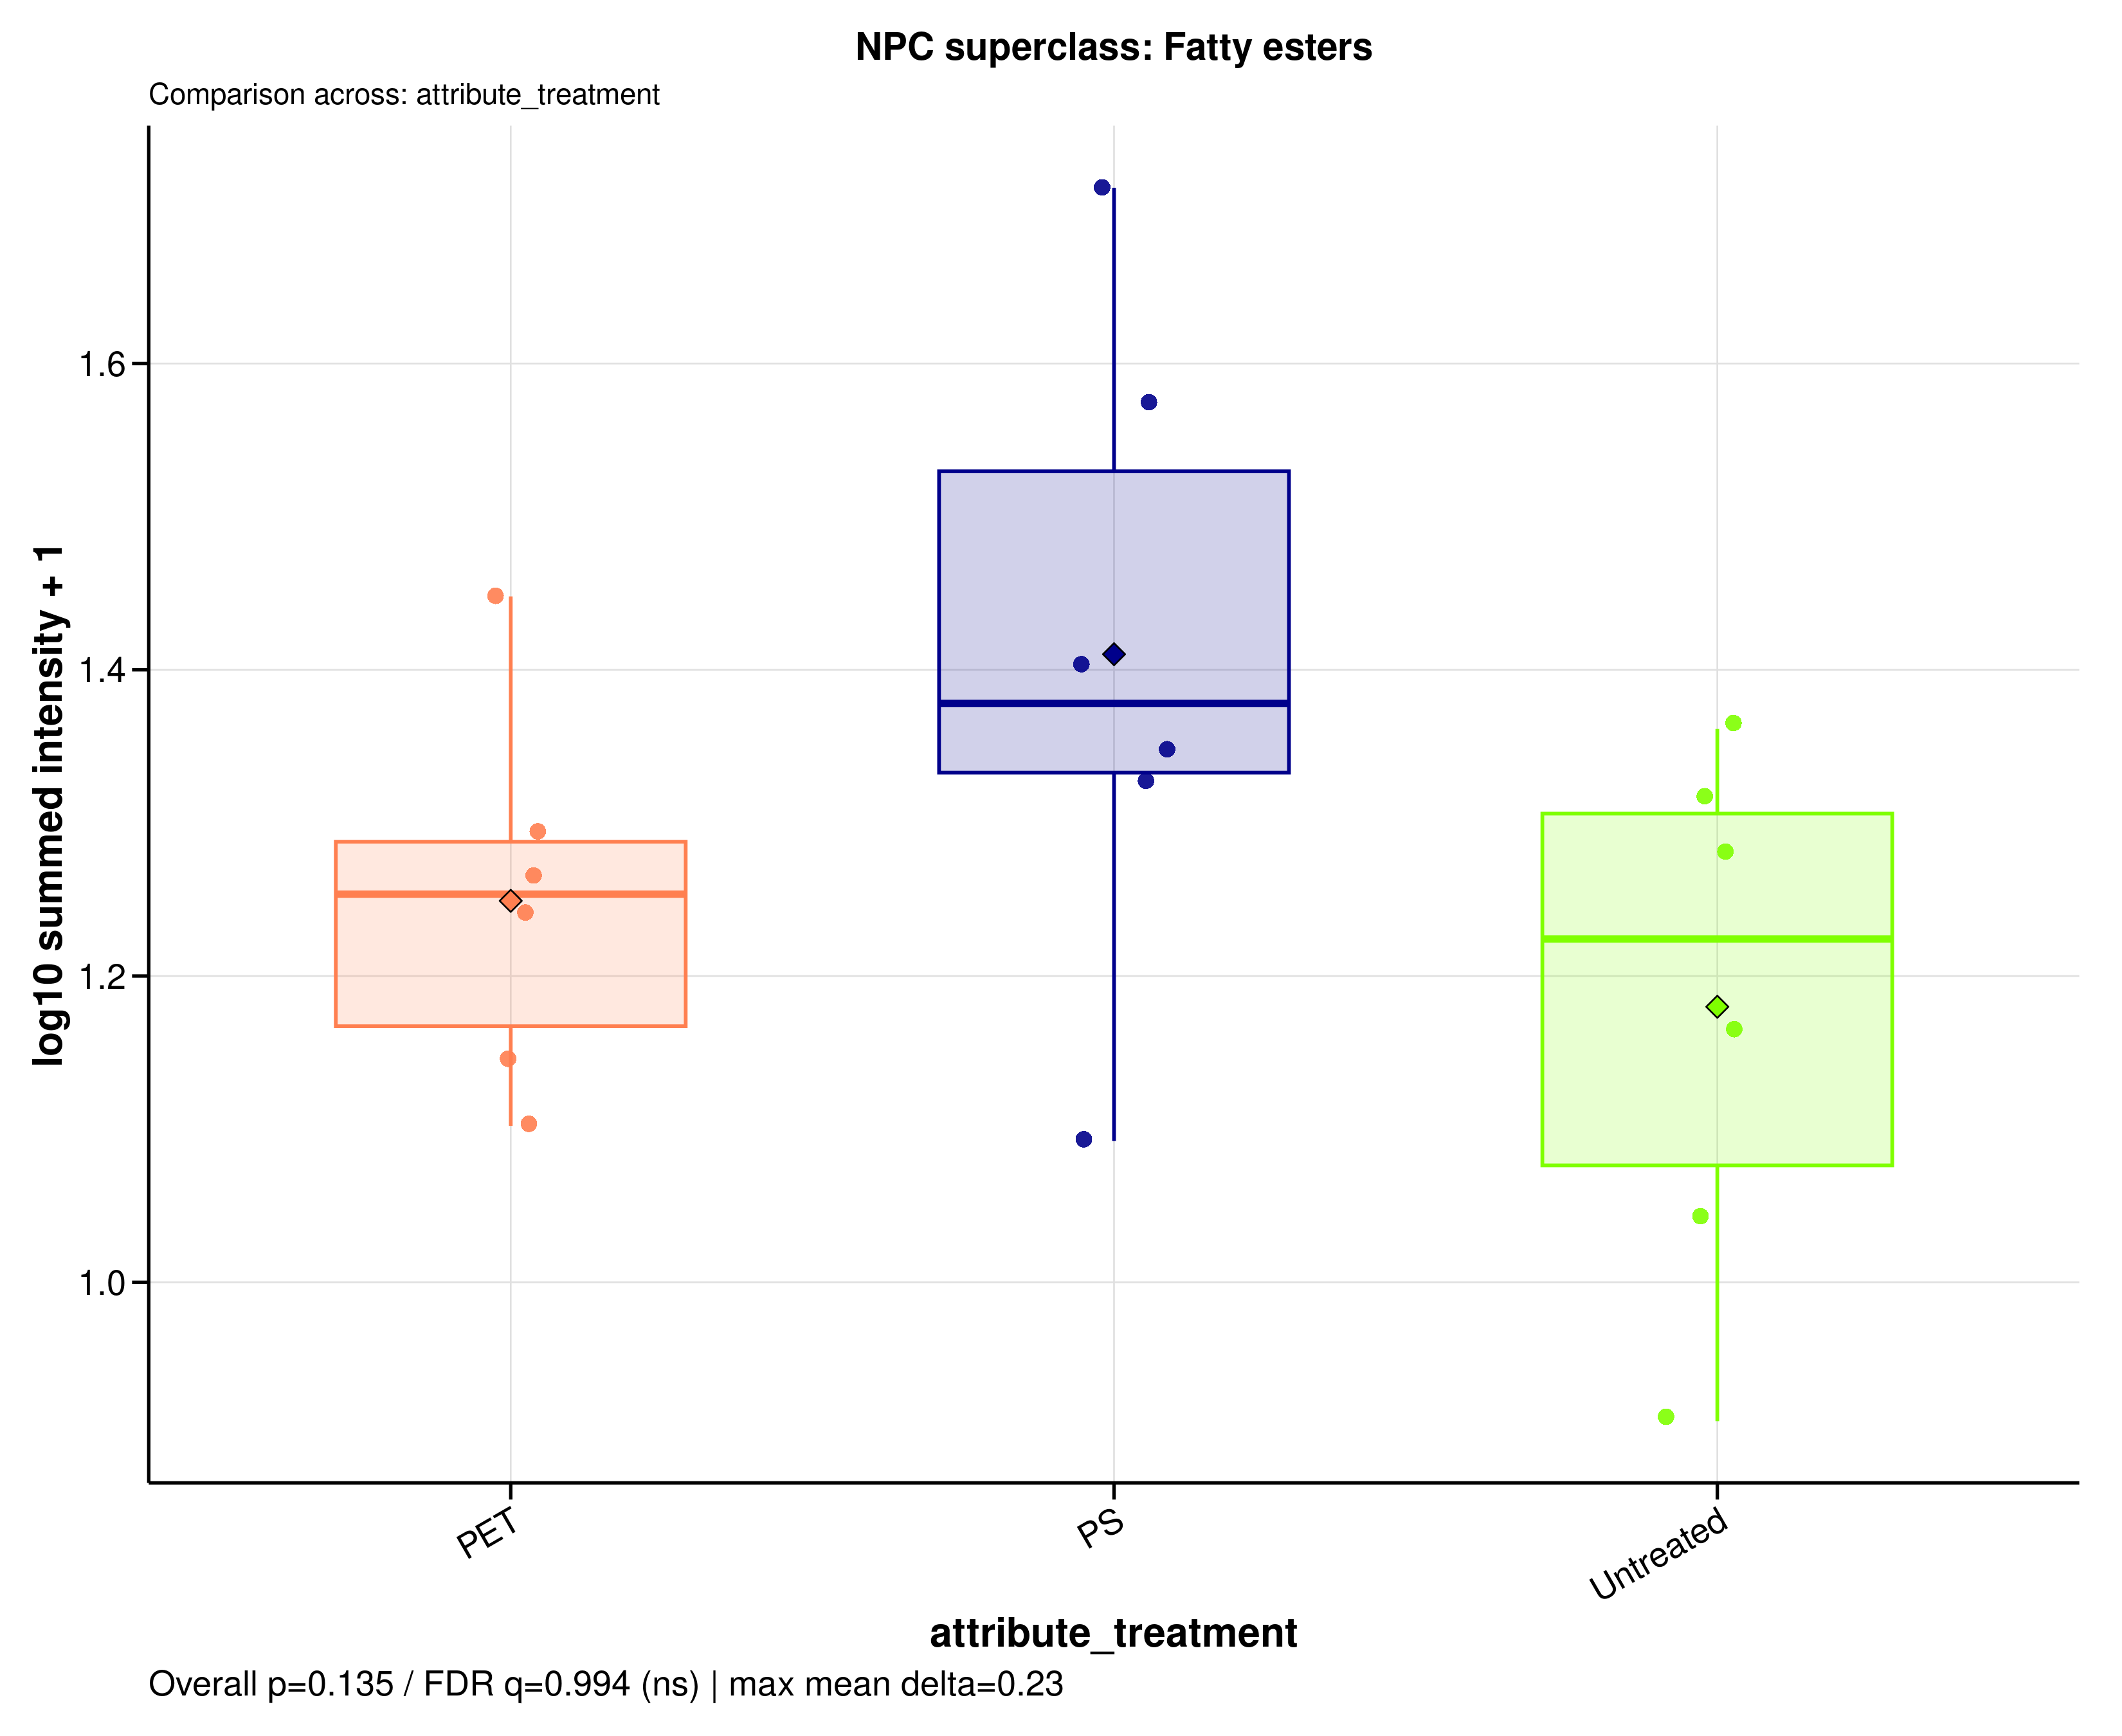

The file beside this chart, header and first rows:
sample_id	group	data_source	npc_level	npc_term	npc_label	npc_plot_label	npc_pathway	npc_superclass	npc_class	n_features	summed_intensity	plot_intensity	npc_overall_test	npc_overall_p_value	npc_overall_q_value	npc_overall_significance	npc_max_mean_difference	npc_max_median_difference
A549_110626_PET100	PET	filtered	superclass	Fatty esters	NPC superclass: Fatty esters	Fatty esters	Fatty acids | Terpenoids	Fatty esters	Ceramides | Cholane steroids | Diacylgly…	85	18.72	1.295	kruskal_wallis	0.1345	0.9942	ns	0.2302	0.1538
A549_110626_PS100	PS	filtered	superclass	Fatty esters	NPC superclass: Fatty esters	Fatty esters	Fatty acids | Terpenoids	Fatty esters	Ceramides | Cholane steroids | Diacylgly…	85	20.23	1.327	kruskal_wallis	0.1345	0.9942	ns	0.2302	0.1538
A549_110626_untreated	Untreated	filtered	superclass	Fatty esters	NPC superclass: Fatty esters	Fatty esters	Fatty acids | Terpenoids	Fatty esters	Ceramides | Cholane steroids | Diacylgly…	85	21.98	1.361	kruskal_wallis	0.1345	0.9942	ns	0.2302	0.1538
A549_180626_PET100	PET	filtered	superclass	Fatty esters	NPC superclass: Fatty esters	Fatty esters	Fatty acids | Terpenoids	Fatty esters	Ceramides | Cholane steroids | Diacylgly…	85	12.89	1.143	kruskal_wallis	0.1345	0.9942	ns	0.2302	0.1538
A549_180626_PS100	PS	filtered	superclass	Fatty esters	NPC superclass: Fatty esters	Fatty esters	Fatty acids | Terpenoids	Fatty esters	Ceramides | Cholane steroids | Diacylgly…	85	24.45	1.406	kruskal_wallis	0.1345	0.9942	ns	0.2302	0.1538
A549_180626_untreated	Untreated	filtered	superclass	Fatty esters	NPC superclass: Fatty esters	Fatty esters	Fatty acids | Terpenoids	Fatty esters	Ceramides | Cholane steroids | Diacylgly…	85	19.63	1.314	kruskal_wallis	0.1345	0.9942	ns	0.2302	0.1538
A549_210626_PET100	PET	filtered	superclass	Fatty esters	NPC superclass: Fatty esters	Fatty esters	Fatty acids | Terpenoids	Fatty esters	Ceramides | Cholane steroids | Diacylgly…	85	27.05	1.448	kruskal_wallis	0.1345	0.9942	ns	0.2302	0.1538
A549_210626_PS100	PS	filtered	superclass	Fatty esters	NPC superclass: Fatty esters	Fatty esters	Fatty acids | Terpenoids	Fatty esters	Ceramides | Cholane steroids | Diacylgly…	85	36.23	1.571	kruskal_wallis	0.1345	0.9942	ns	0.2302	0.1538
A549_210626_untreated	Untreated	filtered	superclass	Fatty esters	NPC superclass: Fatty esters	Fatty esters	Fatty acids | Terpenoids	Fatty esters	Ceramides | Cholane steroids | Diacylgly…	85	18.09	1.281	kruskal_wallis	0.1345	0.9942	ns	0.2302	0.1538
MDM_160526_PET100	PET	filtered	superclass	Fatty esters	NPC superclass: Fatty esters	Fatty esters	Fatty acids | Terpenoids	Fatty esters	Ceramides | Cholane steroids | Diacylgly…	85	11.65	1.102	kruskal_wallis	0.1345	0.9942	ns	0.2302	0.1538
MDM_160526_PS100	PS	filtered	superclass	Fatty esters	NPC superclass: Fatty esters	Fatty esters	Fatty acids | Terpenoids	Fatty esters	Ceramides | Cholane steroids | Diacylgly…	85	50.86	1.715	kruskal_wallis	0.1345	0.9942	ns	0.2302	0.1538
MDM_160526_untreated	Untreated	filtered	superclass	Fatty esters	NPC superclass: Fatty esters	Fatty esters	Fatty acids | Terpenoids	Fatty esters	Ceramides | Cholane steroids | Diacylgly…	85	7.115	0.9093	kruskal_wallis	0.1345	0.9942	ns	0.2302	0.1538
MDM_A_190626_PET100	PET	filtered	superclass	Fatty esters	NPC superclass: Fatty esters	Fatty esters	Fatty acids | Terpenoids	Fatty esters	Ceramides | Cholane steroids | Diacylgly…	85	17.46	1.266	kruskal_wallis	0.1345	0.9942	ns	0.2302	0.1538
MDM_A_190626_PS100	PS	filtered	superclass	Fatty esters	NPC superclass: Fatty esters	Fatty esters	Fatty acids | Terpenoids	Fatty esters	Ceramides | Cholane steroids | Diacylgly…	85	11.37	1.092	kruskal_wallis	0.1345	0.9942	ns	0.2302	0.1538
MDM_A_190626_untreated	Untreated	filtered	superclass	Fatty esters	NPC superclass: Fatty esters	Fatty esters	Fatty acids | Terpenoids	Fatty esters	Ceramides | Cholane steroids | Diacylgly…	85	10.12	1.046	kruskal_wallis	0.1345	0.9942	ns	0.2302	0.1538
MDM_B_190626_PET100	PET	filtered	superclass	Fatty esters	NPC superclass: Fatty esters	Fatty esters	Fatty acids | Terpenoids	Fatty esters	Ceramides | Cholane steroids | Diacylgly…	85	16.4	1.241	kruskal_wallis	0.1345	0.9942	ns	0.2302	0.1538
MDM_B_190626_PS100	PS	filtered	superclass	Fatty esters	NPC superclass: Fatty esters	Fatty esters	Fatty acids | Terpenoids	Fatty esters	Ceramides | Cholane steroids | Diacylgly…	85	21.41	1.35	kruskal_wallis	0.1345	0.9942	ns	0.2302	0.1538
MDM_B_190626_untreated	Untreated	filtered	superclass	Fatty esters	NPC superclass: Fatty esters	Fatty esters	Fatty acids | Terpenoids	Fatty esters	Ceramides | Cholane steroids | Diacylgly…	85	13.71	1.168	kruskal_wallis	0.1345	0.9942	ns	0.2302	0.1538
